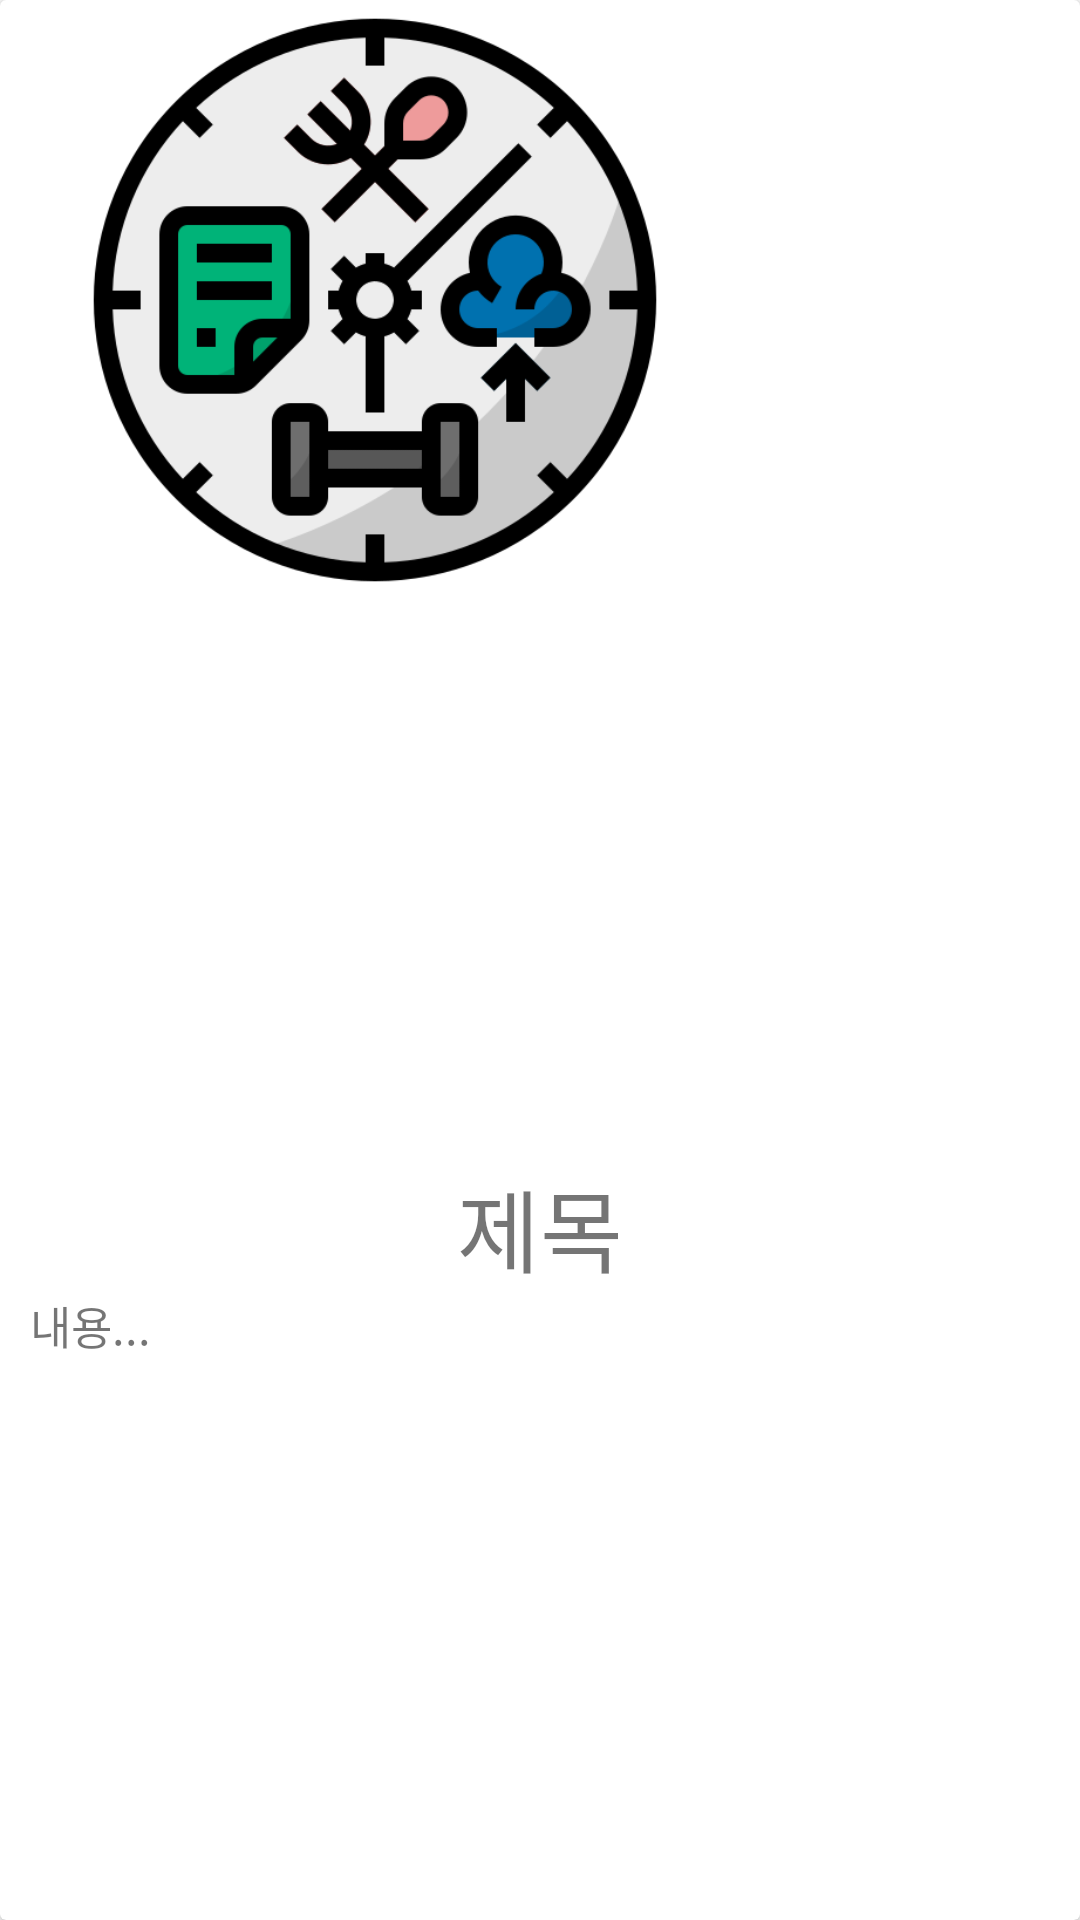

Write the Android layout XML for this screen, with the resource values it uses.
<!-- AndroidManifest.xml: application theme Theme.MyHobby -->
<!-- res/layout/home_rv_star.xml -->
<?xml version="1.0" encoding="utf-8"?>
<LinearLayout xmlns:android="http://schemas.android.com/apk/res/android"
    xmlns:app="http://schemas.android.com/apk/res-auto"
    android:layout_width="wrap_content"
    android:layout_height="wrap_content"
    android:gravity="center"
    android:layout_marginRight="5dp"
    android:layout_marginBottom="5dp"
    android:orientation="horizontal">


    <androidx.cardview.widget.CardView
        android:layout_width="match_parent"
        android:layout_height="match_parent"
        android:background="@drawable/rvitem">

        <LinearLayout
            android:layout_width="match_parent"
            android:layout_height="match_parent"
            android:orientation="vertical">

            <ImageView
                android:id="@+id/iv_home_rv_star"
                android:layout_width="250dp"
                android:layout_height="200dp"
                app:srcCompat="@drawable/time" />

            <LinearLayout
                android:layout_width="match_parent"
                android:layout_height="match_parent"
                android:gravity="center"
                android:orientation="vertical">

                <TextView
                    android:id="@+id/tv_home_rv_star_title"
                    android:layout_width="wrap_content"
                    android:layout_height="wrap_content"
                    android:text="제목"
                    android:textSize="30sp" />

                <TextView
                    android:id="@+id/tv_home_rv_star_text"
                    android:layout_width="match_parent"
                    android:layout_height="wrap_content"
                    android:paddingLeft="10dp"
                    android:paddingRight="10dp"
                    android:textSize="15sp"
                    android:text="내용..." />
            </LinearLayout>
        </LinearLayout>
    </androidx.cardview.widget.CardView>

</LinearLayout>
<!-- resources referenced by this layout -->
<resources>
  <!-- drawable rvitem (drawable) -->
  <?xml version="1.0" encoding="utf-8"?>
  <shape xmlns:android="http://schemas.android.com/apk/res/android"
      android:shape="rectangle">
      <stroke android:width="0.5dp" android:color="@color/white"/>
      <corners android:radius="20dp"/>
  </shape>
  <!-- drawable time: png bitmap (drawable, 36172 bytes) -->
  <style name="Theme.MyHobby" parent="Theme.MaterialComponents.DayNight.DarkActionBar">
          
          <item name="colorPrimary">@color/purple_500</item>
          <item name="colorPrimaryVariant">@color/purple_700</item>
          <item name="colorOnPrimary">@color/black</item>
          
          <item name="colorSecondary">@color/teal_200</item>
          <item name="colorSecondaryVariant">@color/teal_700</item>
          <item name="colorOnSecondary">@color/black</item>
          
          <item name="android:statusBarColor" tools:targetApi="l">@color/main_Color</item>
          <item name="android:windowLightStatusBar" tools:targetApi="m">@color/black</item>
          
          <item name="windowNoTitle">true</item>
      </style>
  <color name="white">#FFFFFFFF</color>
  <color name="purple_500">#FF6200EE</color>
  <color name="purple_700">#FF3700B3</color>
  <color name="black">#FF000000</color>
  <color name="teal_200">#FF03DAC5</color>
  <color name="teal_700">#FF018786</color>
  <color name="main_Color">#E1F1FF</color>
</resources>
